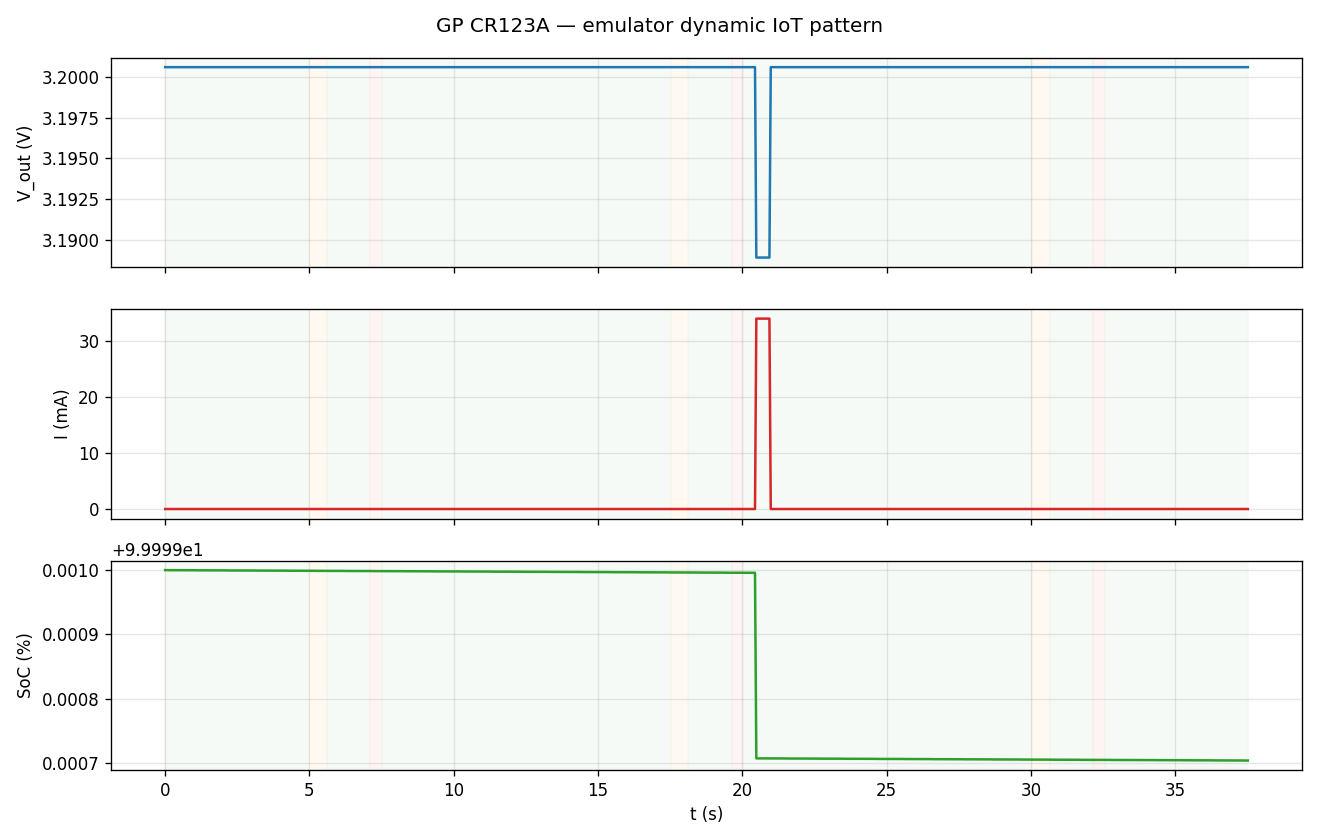

The table this chart was drawn from, first rows:
r_setpoint_ohm, r_actual_ohm, v_out_V, i_measured_A, ocv_V, esr_ohm, v_predicted_V, voltage_error_mV, r_inferred_ohm, soc_pct, used_capacity_mAh, iteration, phase, t_s, cycle
320000, nan, 3.201, 1.2407720532792155e-05, 3.201, 0.3447, 3.201, 0.0, 257953, 100, 3.556829198623167e-06, 3, sleep, 0.0, 0
320000, nan, 3.201, 1.2418251571943983e-05, 3.201, 0.3447, 3.201, 0.0, 257734, 100, 5.281586361393165e-06, 4, sleep, 0.063, 0
320000, nan, 3.201, 1.2418251571943983e-05, 3.201, 0.3447, 3.201, 0.0, 257734, 100, 5.281586361393165e-06, 4, sleep, 0.109, 0
320000, nan, 3.201, 1.2418251571943983e-05, 3.201, 0.3447, 3.201, 0.0, 257734, 100, 5.281586361393165e-06, 4, sleep, 0.156, 0
320000, nan, 3.201, 1.2418251571943983e-05, 3.201, 0.3447, 3.201, 0.0, 257734, 100, 5.281586361393165e-06, 4, sleep, 0.203, 0
320000, nan, 3.201, 1.2418251571943983e-05, 3.201, 0.3447, 3.201, 0.0, 257734, 100, 5.281586361393165e-06, 4, sleep, 0.266, 0
320000, nan, 3.201, 1.2418251571943983e-05, 3.201, 0.3447, 3.201, 0.0, 257734, 100, 5.281586361393165e-06, 4, sleep, 0.313, 0
320000, nan, 3.201, 1.2418251571943983e-05, 3.201, 0.3447, 3.201, 0.0, 257734, 100, 5.281586361393165e-06, 4, sleep, 0.359, 0
320000, nan, 3.201, 1.2418251571943983e-05, 3.201, 0.3447, 3.201, 0.0, 257734, 100, 5.281586361393165e-06, 4, sleep, 0.406, 0
320000, nan, 3.201, 1.2418251571943983e-05, 3.201, 0.3447, 3.201, 0.0, 257734, 100, 5.281586361393165e-06, 4, sleep, 0.453, 0
320000, nan, 3.201, 1.2418251571943983e-05, 3.201, 0.3447, 3.201, 0.0, 257734, 100, 5.281586361393165e-06, 4, sleep, 0.516, 0
320000, nan, 3.201, 1.2368391253403388e-05, 3.201, 0.3447, 3.201, 0.0, 258773, 100, 6.9994184799214135e-06, 5, sleep, 0.563, 0
320000, nan, 3.201, 1.2368391253403388e-05, 3.201, 0.3447, 3.201, 0.0, 258773, 100, 6.9994184799214135e-06, 5, sleep, 0.609, 0
320000, nan, 3.201, 1.2368391253403388e-05, 3.201, 0.3447, 3.201, 0.0, 258773, 100, 6.9994184799214135e-06, 5, sleep, 0.656, 0
320000, nan, 3.201, 1.2368391253403388e-05, 3.201, 0.3447, 3.201, 0.0, 258773, 100, 6.9994184799214135e-06, 5, sleep, 0.703, 0
320000, nan, 3.201, 1.2368391253403388e-05, 3.201, 0.3447, 3.201, 0.0, 258773, 100, 6.9994184799214135e-06, 5, sleep, 0.766, 0
320000, nan, 3.201, 1.2368391253403388e-05, 3.201, 0.3447, 3.201, 0.0, 258773, 100, 6.9994184799214135e-06, 5, sleep, 0.813, 0
320000, nan, 3.201, 1.2368391253403388e-05, 3.201, 0.3447, 3.201, 0.0, 258773, 100, 6.9994184799214135e-06, 5, sleep, 0.859, 0
320000, nan, 3.201, 1.2368391253403388e-05, 3.201, 0.3447, 3.201, 0.0, 258773, 100, 6.9994184799214135e-06, 5, sleep, 0.906, 0
320000, nan, 3.201, 1.2368391253403388e-05, 3.201, 0.3447, 3.201, 0.0, 258773, 100, 6.9994184799214135e-06, 5, sleep, 0.953, 0
320000, nan, 3.201, 1.2368391253403388e-05, 3.201, 0.3447, 3.201, 0.0, 258773, 100, 6.9994184799214135e-06, 5, sleep, 1.016, 0
320000, nan, 3.201, 1.2368391253403388e-05, 3.201, 0.3447, 3.201, 0.0, 258773, 100, 6.9994184799214135e-06, 5, sleep, 1.063, 0
320000, nan, 3.201, 1.2370673175610136e-05, 3.201, 0.3447, 3.201, 0.0, 258726, 100, 8.772548301770067e-06, 6, sleep, 1.109, 0
320000, nan, 3.201, 1.2370673175610136e-05, 3.201, 0.3447, 3.201, 0.0, 258726, 100, 8.772548301770067e-06, 6, sleep, 1.156, 0
320000, nan, 3.201, 1.2370673175610136e-05, 3.201, 0.3447, 3.201, 0.0, 258726, 100, 8.772548301770067e-06, 6, sleep, 1.203, 0
320000, nan, 3.201, 1.2370673175610136e-05, 3.201, 0.3447, 3.201, 0.0, 258726, 100, 8.772548301770067e-06, 6, sleep, 1.266, 0
320000, nan, 3.201, 1.2370673175610136e-05, 3.201, 0.3447, 3.201, 0.0, 258726, 100, 8.772548301770067e-06, 6, sleep, 1.313, 0
320000, nan, 3.201, 1.2370673175610136e-05, 3.201, 0.3447, 3.201, 0.0, 258726, 100, 8.772548301770067e-06, 6, sleep, 1.359, 0
320000, nan, 3.201, 1.2370673175610136e-05, 3.201, 0.3447, 3.201, 0.0, 258726, 100, 8.772548301770067e-06, 6, sleep, 1.406, 0
320000, nan, 3.201, 1.2370673175610136e-05, 3.201, 0.3447, 3.201, 0.0, 258726, 100, 8.772548301770067e-06, 6, sleep, 1.453, 0
320000, nan, 3.201, 1.2370673175610136e-05, 3.201, 0.3447, 3.201, 0.0, 258726, 100, 8.772548301770067e-06, 6, sleep, 1.516, 0
320000, nan, 3.201, 1.2370673175610136e-05, 3.201, 0.3447, 3.201, 0.0, 258726, 100, 8.772548301770067e-06, 6, sleep, 1.563, 0
320000, nan, 3.201, 1.2460943253245205e-05, 3.201, 0.3447, 3.201, 0.0, 256851, 100, 1.0558616834746495e-05, 7, sleep, 1.609, 0
320000, nan, 3.201, 1.2460943253245205e-05, 3.201, 0.3447, 3.201, 0.0, 256851, 100, 1.0558616834746495e-05, 7, sleep, 1.656, 0
320000, nan, 3.201, 1.2460943253245205e-05, 3.201, 0.3447, 3.201, 0.0, 256851, 100, 1.0558616834746495e-05, 7, sleep, 1.703, 0
320000, nan, 3.201, 1.2460943253245205e-05, 3.201, 0.3447, 3.201, 0.0, 256851, 100, 1.0558616834746495e-05, 7, sleep, 1.766, 0
320000, nan, 3.201, 1.2460943253245205e-05, 3.201, 0.3447, 3.201, 0.0, 256851, 100, 1.0558616834746495e-05, 7, sleep, 1.813, 0
320000, nan, 3.201, 1.2460943253245205e-05, 3.201, 0.3447, 3.201, 0.0, 256851, 100, 1.0558616834746495e-05, 7, sleep, 1.859, 0
320000, nan, 3.201, 1.2460943253245205e-05, 3.201, 0.3447, 3.201, 0.0, 256851, 100, 1.0558616834746495e-05, 7, sleep, 1.906, 0
320000, nan, 3.201, 1.2460943253245205e-05, 3.201, 0.3447, 3.201, 0.0, 256851, 100, 1.0558616834746495e-05, 7, sleep, 1.953, 0
320000, nan, 3.201, 1.2460943253245205e-05, 3.201, 0.3447, 3.201, 0.0, 256851, 100, 1.0558616834746495e-05, 7, sleep, 2.016, 0
320000, nan, 3.201, 1.2460943253245205e-05, 3.201, 0.3447, 3.201, 0.0, 256851, 100, 1.0558616834746495e-05, 7, sleep, 2.063, 0
320000, nan, 3.201, 1.2377791790640913e-05, 3.201, 0.3447, 3.201, 0.0, 258577, 100, 1.2329328715905624e-05, 8, sleep, 2.109, 0
320000, nan, 3.201, 1.2377791790640913e-05, 3.201, 0.3447, 3.201, 0.0, 258577, 100, 1.2329328715905624e-05, 8, sleep, 2.156, 0
320000, nan, 3.201, 1.2377791790640913e-05, 3.201, 0.3447, 3.201, 0.0, 258577, 100, 1.2329328715905624e-05, 8, sleep, 2.203, 0
320000, nan, 3.201, 1.2377791790640913e-05, 3.201, 0.3447, 3.201, 0.0, 258577, 100, 1.2329328715905624e-05, 8, sleep, 2.266, 0
320000, nan, 3.201, 1.2377791790640913e-05, 3.201, 0.3447, 3.201, 0.0, 258577, 100, 1.2329328715905624e-05, 8, sleep, 2.313, 0
320000, nan, 3.201, 1.2377791790640913e-05, 3.201, 0.3447, 3.201, 0.0, 258577, 100, 1.2329328715905624e-05, 8, sleep, 2.359, 0
320000, nan, 3.201, 1.2377791790640913e-05, 3.201, 0.3447, 3.201, 0.0, 258577, 100, 1.2329328715905624e-05, 8, sleep, 2.406, 0
320000, nan, 3.201, 1.2377791790640913e-05, 3.201, 0.3447, 3.201, 0.0, 258577, 100, 1.2329328715905624e-05, 8, sleep, 2.453, 0
320000, nan, 3.201, 1.2377791790640913e-05, 3.201, 0.3447, 3.201, 0.0, 258577, 100, 1.2329328715905624e-05, 8, sleep, 2.516, 0
320000, nan, 3.201, 1.2377791790640913e-05, 3.201, 0.3447, 3.201, 0.0, 258577, 100, 1.2329328715905624e-05, 8, sleep, 2.563, 0
320000, nan, 3.201, 1.2377791790640913e-05, 3.201, 0.3447, 3.201, 0.0, 258577, 100, 1.2329328715905624e-05, 8, sleep, 2.609, 0
320000, nan, 3.201, 1.2382206477923319e-05, 3.201, 0.3447, 3.201, 0.0, 258485, 100, 1.4104111644419178e-05, 9, sleep, 2.656, 0
320000, nan, 3.201, 1.2382206477923319e-05, 3.201, 0.3447, 3.201, 0.0, 258485, 100, 1.4104111644419178e-05, 9, sleep, 2.703, 0
320000, nan, 3.201, 1.2382206477923319e-05, 3.201, 0.3447, 3.201, 0.0, 258485, 100, 1.4104111644419178e-05, 9, sleep, 2.766, 0
320000, nan, 3.201, 1.2382206477923319e-05, 3.201, 0.3447, 3.201, 0.0, 258485, 100, 1.4104111644419178e-05, 9, sleep, 2.813, 0
320000, nan, 3.201, 1.2382206477923319e-05, 3.201, 0.3447, 3.201, 0.0, 258485, 100, 1.4104111644419178e-05, 9, sleep, 2.859, 0
320000, nan, 3.201, 1.2382206477923319e-05, 3.201, 0.3447, 3.201, 0.0, 258485, 100, 1.4104111644419178e-05, 9, sleep, 2.906, 0
320000, nan, 3.201, 1.2382206477923319e-05, 3.201, 0.3447, 3.201, 0.0, 258485, 100, 1.4104111644419178e-05, 9, sleep, 2.953, 0
... 690 more rows
